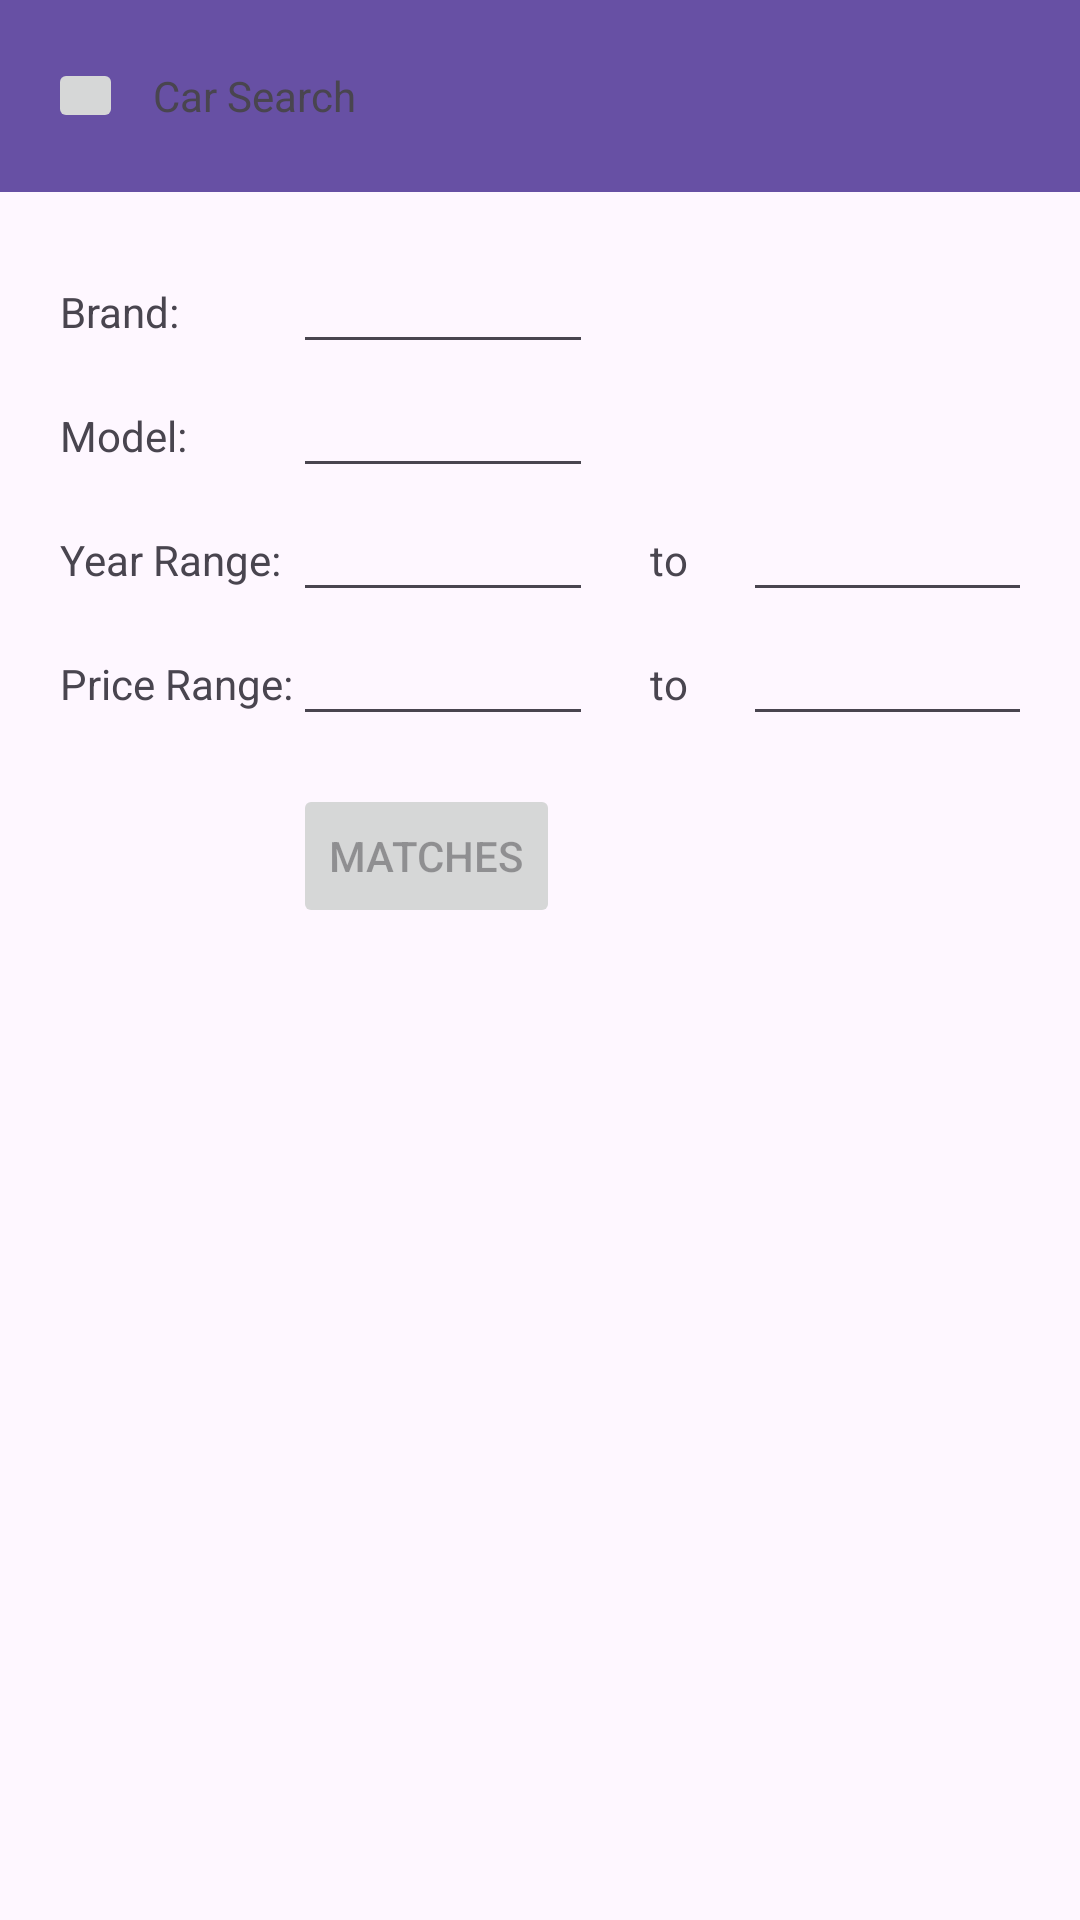

Layout XML and referenced resources for this Android screen:
<!-- AndroidManifest.xml: application theme Theme.AutoShopHWKotlinMobile -->
<!-- res/layout/activity_search.xml -->
<?xml version="1.0" encoding="utf-8"?>
<androidx.constraintlayout.widget.ConstraintLayout
    xmlns:android="http://schemas.android.com/apk/res/android"
    xmlns:app="http://schemas.android.com/apk/res-auto"
    android:layout_width="match_parent"
    android:layout_height="match_parent">

    <androidx.appcompat.widget.Toolbar
        android:id="@+id/toolbar"
        android:layout_width="match_parent"
        android:layout_height="wrap_content"
        android:background="?attr/colorPrimary"
        android:minHeight="?attr/actionBarSize"
        android:theme="?attr/actionBarTheme"
        android:fitsSystemWindows="true"
        app:layout_constraintTop_toTopOf="parent">

        <ImageButton
            android:layout_width="25dp"
            android:layout_height="25dp"
            android:layout_marginEnd="10dp"
            android:contentDescription="Back"
            android:src="@drawable/ic_launcher_background" />

        <TextView
            android:layout_width="wrap_content"
            android:layout_height="wrap_content"
            android:text="Car Search"/>

    </androidx.appcompat.widget.Toolbar>

    <GridLayout
        android:id="@+id/gridLayout"
        android:layout_width="match_parent"
        android:layout_height="wrap_content"
        android:orientation="vertical"
        android:paddingHorizontal="20dp"
        android:paddingTop="16dp"
        android:columnCount="4"
        android:rowCount="5"
        app:layout_constraintTop_toBottomOf="@id/toolbar">

        <TextView
            android:layout_width="wrap_content"
            android:layout_height="wrap_content"
            android:layout_column="0"
            android:text="Brand:" />

        <AutoCompleteTextView
            android:id="@+id/inputBrandTextView"
            android:layout_width="100dp"
            android:layout_height="wrap_content"
            android:layout_column="1"
            android:layout_row="0"
            android:layout_columnSpan="2"
            android:inputType="text"
            app:layout_constraintWidth_percent="0.5"/>

        <TextView
            android:layout_width="wrap_content"
            android:layout_height="wrap_content"
            android:layout_column="0"
            android:layout_row="1"
            android:text="Model:" />

        <AutoCompleteTextView
            android:id="@+id/inputModelTextView"
            android:layout_width="100dp"
            android:layout_height="wrap_content"
            android:layout_column="1"
            android:layout_row="1"
            android:inputType="text"
            app:layout_constraintWidth_percent="0.5"/>

        <TextView
            android:layout_width="wrap_content"
            android:layout_height="wrap_content"
            android:layout_column="0"
            android:layout_row="2"
            android:text="Year Range:" />

        <EditText
            android:id="@+id/inputYearFrom"
            android:layout_width="100dp"
            android:layout_height="wrap_content"
            android:layout_column="1"
            android:layout_row="2"
            android:inputType="number"
            app:layout_constraintWidth_percent="0.45"/>

        <TextView
            android:layout_width="50dp"
            android:layout_height="wrap_content"
            android:layout_column="2"
            android:layout_row="2"
            android:textAlignment="center"
            android:text="to" />

        <EditText
            android:id="@+id/inputYearTo"
            android:layout_width="100dp"
            android:layout_height="wrap_content"
            android:layout_column="3"
            android:layout_row="2"
            android:inputType="number"
            app:layout_constraintWidth_percent="0.45"/>

        <TextView
            android:layout_width="wrap_content"
            android:layout_height="wrap_content"
            android:layout_column="0"
            android:layout_row="3"
            android:text="Price Range:" />

        <EditText
            android:id="@+id/inputPriceFrom"
            android:layout_width="100dp"
            android:layout_height="wrap_content"
            android:layout_column="1"
            android:layout_row="3"
            android:inputType="numberDecimal"
            app:layout_constraintWidth_percent="0.45"/>

        <TextView
            android:layout_width="50dp"
            android:layout_height="wrap_content"
            android:layout_column="2"
            android:layout_row="3"
            android:textAlignment="center"
            android:text="to" />

        <EditText
            android:id="@+id/inputPriceTo"
            android:layout_width="100dp"
            android:layout_height="wrap_content"
            android:layout_column="3"
            android:layout_row="3"
            android:inputType="numberDecimal"
            app:layout_constraintWidth_percent="0.45"/>

        <Button
            android:id="@+id/matchesButton"
            android:layout_width="wrap_content"
            android:layout_height="wrap_content"
            android:text="Matches"
            android:enabled="false"
            android:layout_column="1"
            android:layout_columnSpan="3"
            android:layout_row="4"
            android:layout_marginTop="16dp"
            android:layout_centerHorizontal="true"/>

    </GridLayout>

</androidx.constraintlayout.widget.ConstraintLayout>
<!-- resources referenced by this layout -->
<resources>
  <style name="Theme.AutoShopHWKotlinMobile" parent="Base.Theme.AutoShopHWKotlinMobile" />
  <style name="Base.Theme.AutoShopHWKotlinMobile" parent="Theme.Material3.DayNight.NoActionBar">
          
          
      </style>
</resources>
